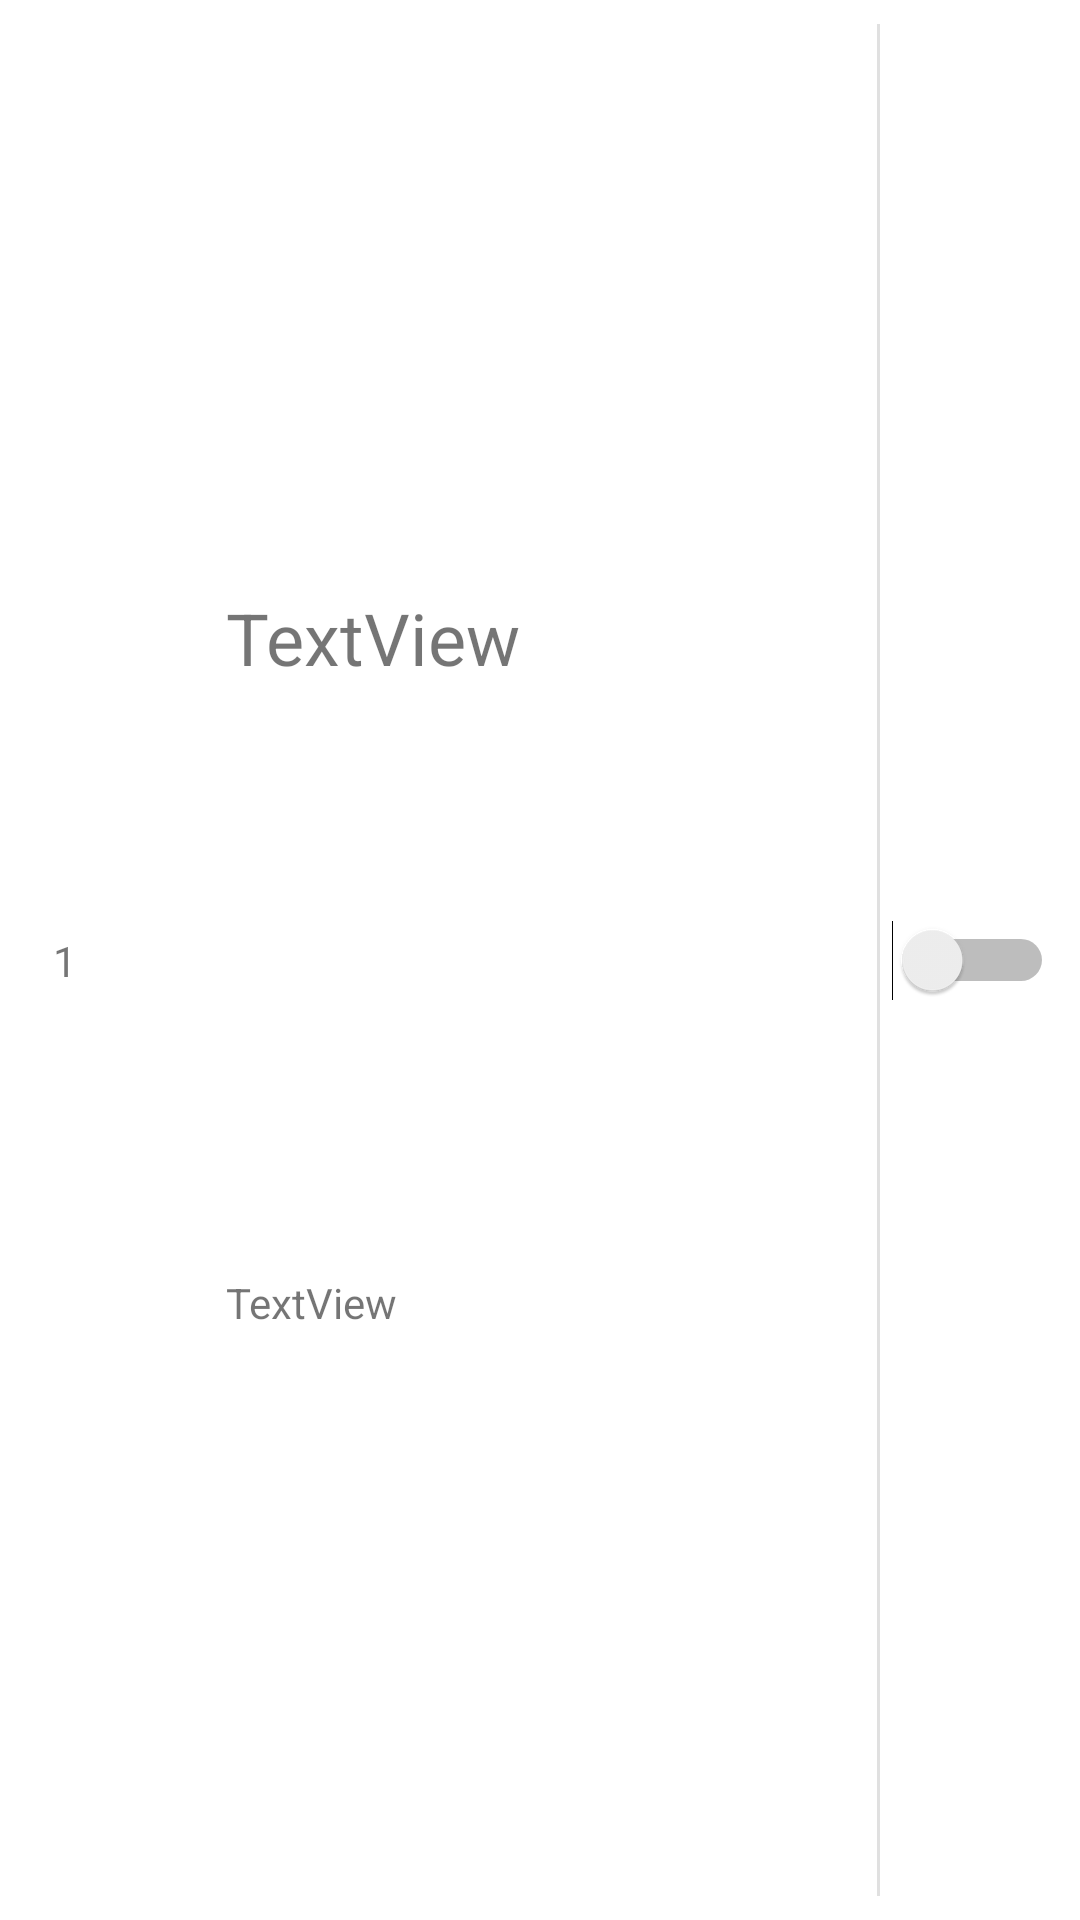

Write the Android layout XML for this screen, with the resource values it uses.
<!-- AndroidManifest.xml: application theme Theme.RoomExp -->
<!-- res/layout/unit_normal_2.xml -->
<?xml version="1.0" encoding="utf-8"?>
<androidx.constraintlayout.widget.ConstraintLayout xmlns:android="http://schemas.android.com/apk/res/android"
    xmlns:app="http://schemas.android.com/apk/res-auto"
    xmlns:tools="http://schemas.android.com/tools"
    android:layout_width="match_parent"
    android:layout_height="wrap_content"
    android:background="#FFFFFF">

    <androidx.constraintlayout.widget.ConstraintLayout
        android:id="@+id/constraintLayout2"
        android:layout_width="0dp"
        android:layout_height="match_parent"
        app:layout_constraintBottom_toBottomOf="parent"
        app:layout_constraintEnd_toEndOf="parent"
        app:layout_constraintStart_toStartOf="@+id/guideline2"
        app:layout_constraintTop_toTopOf="parent">

        <View
            android:id="@+id/divider2"
            android:layout_width="1dp"
            android:layout_height="match_parent"
            android:layout_marginTop="8dp"
            android:layout_marginBottom="8dp"
            android:background="?android:attr/listDivider"
            app:layout_constraintBottom_toBottomOf="parent"
            app:layout_constraintEnd_toStartOf="@+id/switchChineseInvisible"
            app:layout_constraintStart_toStartOf="parent"
            app:layout_constraintTop_toTopOf="parent" />

        <Switch
            android:id="@+id/switchChineseInvisible"
            android:layout_width="wrap_content"
            android:layout_height="wrap_content"
            app:layout_constraintBottom_toBottomOf="parent"
            app:layout_constraintEnd_toEndOf="parent"
            app:layout_constraintHorizontal_bias="0.51"
            app:layout_constraintStart_toStartOf="parent"
            app:layout_constraintTop_toTopOf="parent" />

    </androidx.constraintlayout.widget.ConstraintLayout>

    <androidx.constraintlayout.widget.ConstraintLayout
        android:id="@+id/constraintLayout"
        android:layout_width="0dp"
        android:layout_height="match_parent"
        android:background="?attr/selectableItemBackground"
        app:layout_constraintBottom_toBottomOf="parent"
        app:layout_constraintEnd_toStartOf="@+id/guideline2"
        app:layout_constraintStart_toStartOf="parent"
        app:layout_constraintTop_toTopOf="parent">

        <androidx.constraintlayout.widget.Guideline
            android:id="@+id/guideline6"
            android:layout_width="wrap_content"
            android:layout_height="wrap_content"
            android:orientation="vertical"
            app:layout_constraintGuide_percent="0.15" />

        <TextView
            android:id="@+id/textViewNumber"
            android:layout_width="wrap_content"
            android:layout_height="wrap_content"
            android:text="1"
            app:layout_constraintBottom_toBottomOf="parent"
            app:layout_constraintEnd_toStartOf="@+id/guideline6"
            app:layout_constraintStart_toStartOf="parent"
            app:layout_constraintTop_toTopOf="parent" />

        <TextView
            android:id="@+id/textViewEnglish"
            android:layout_width="wrap_content"
            android:layout_height="wrap_content"
            android:layout_marginTop="8dp"
            android:layout_marginBottom="8dp"
            android:text="TextView"
            android:textSize="24sp"
            app:layout_constraintBottom_toTopOf="@+id/textViewChinese"
            app:layout_constraintEnd_toEndOf="parent"
            app:layout_constraintHorizontal_bias="0.219"
            app:layout_constraintStart_toStartOf="@+id/guideline6"
            app:layout_constraintTop_toTopOf="parent" />

        <TextView
            android:id="@+id/textViewChinese"
            android:layout_width="wrap_content"
            android:layout_height="wrap_content"
            android:layout_marginBottom="8dp"
            android:text="TextView"
            app:layout_constraintBottom_toBottomOf="parent"
            app:layout_constraintStart_toStartOf="@+id/textViewEnglish"
            app:layout_constraintTop_toBottomOf="@+id/textViewEnglish" />
    </androidx.constraintlayout.widget.ConstraintLayout>

    <androidx.constraintlayout.widget.Guideline
        android:id="@+id/guideline2"
        android:layout_width="wrap_content"
        android:layout_height="wrap_content"
        android:orientation="vertical"
        app:layout_constraintGuide_percent="0.8" />
</androidx.constraintlayout.widget.ConstraintLayout>
<!-- resources referenced by this layout -->
<resources>
  <style name="Theme.RoomExp" parent="Theme.MaterialComponents.DayNight.DarkActionBar">
          
          <item name="colorPrimary">@color/purple_500</item>
          <item name="colorPrimaryVariant">@color/purple_700</item>
          <item name="colorOnPrimary">@color/white</item>
          
          <item name="colorSecondary">@color/teal_200</item>
          <item name="colorSecondaryVariant">@color/teal_700</item>
          <item name="colorOnSecondary">@color/black</item>
          
          <item name="android:statusBarColor" tools:targetApi="l">?attr/colorPrimaryVariant</item>
          
      </style>
  <!-- not gathered from this repository: default colours our renderer supplied (Android Studio template values) -->
  <color name="purple_500">#FF6200EE</color>
  <color name="purple_700">#FF3700B3</color>
  <color name="teal_200">#FF03DAC5</color>
  <color name="teal_700">#FF018786</color>
  <color name="black">#FF000000</color>
  <color name="white">#FFFFFFFF</color>
</resources>
